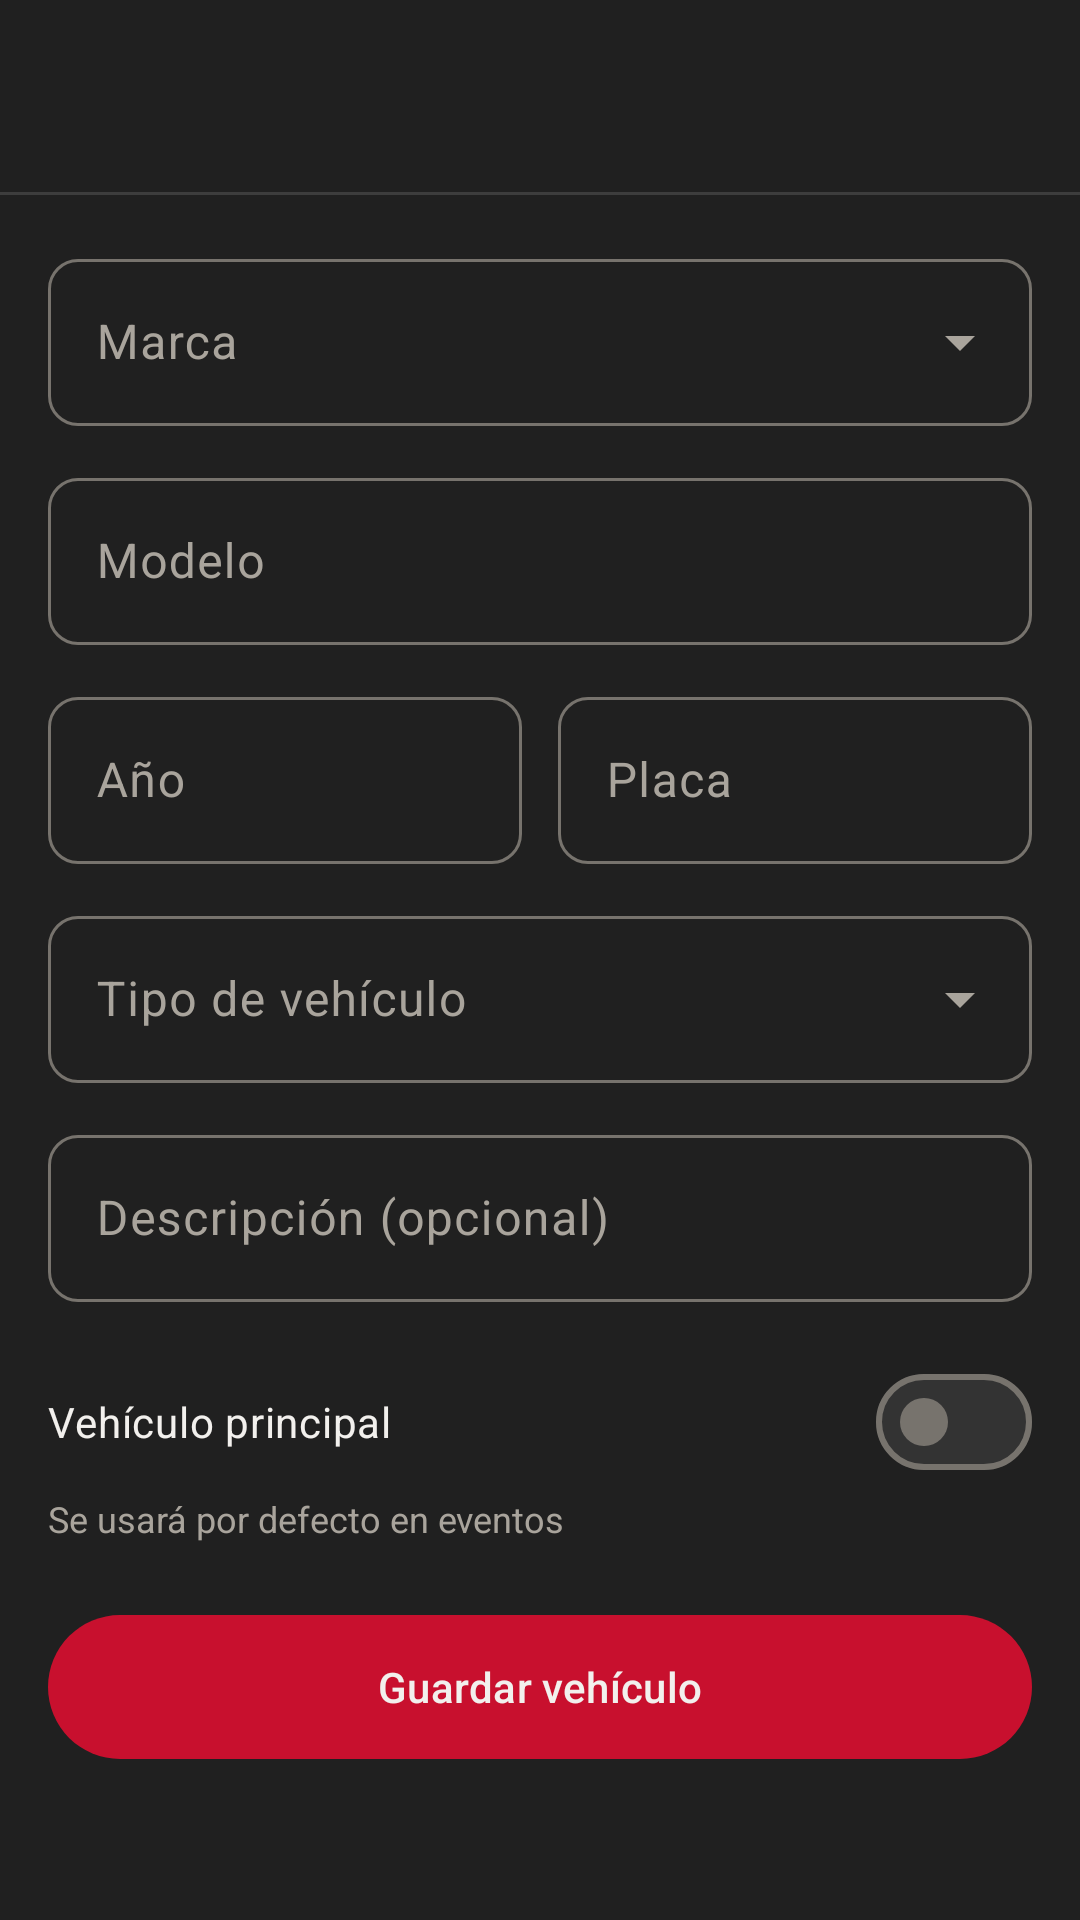

The Android layout XML behind this screen, and the referenced resources:
<!-- AndroidManifest.xml: application theme Theme.PopayanMotor -->
<!-- res/layout/activity_vehicle_form.xml -->
<?xml version="1.0" encoding="utf-8"?>
<LinearLayout xmlns:android="http://schemas.android.com/apk/res/android"
    xmlns:app="http://schemas.android.com/apk/res-auto"
    android:layout_width="match_parent"
    android:layout_height="match_parent"
    android:background="@color/bg"
    android:fitsSystemWindows="true"
    android:orientation="vertical">

    <com.google.android.material.appbar.MaterialToolbar
        android:id="@+id/toolbar"
        android:layout_width="match_parent"
        android:layout_height="?attr/actionBarSize"
        app:navigationContentDescription="@string/back"
        app:navigationIcon="@drawable/ic_back"
        app:navigationIconTint="@color/text_primary"
        app:titleCentered="true"
        app:titleTextColor="@color/text_primary" />

    <View
        android:layout_width="match_parent"
        android:layout_height="1dp"
        android:background="@color/outline" />

    <ScrollView
        android:layout_width="match_parent"
        android:layout_height="0dp"
        android:layout_weight="1">

        <LinearLayout
            android:id="@+id/form"
            android:layout_width="match_parent"
            android:layout_height="wrap_content"
            android:orientation="vertical"
            android:padding="16dp">

            
            <com.google.android.material.textfield.TextInputLayout
                android:id="@+id/tilBrand"
                style="@style/Widget.PopayanMotor.TextInputLayout.Dropdown"
                android:layout_width="match_parent"
                android:layout_height="wrap_content"
                android:hint="@string/brand">

                <com.google.android.material.textfield.MaterialAutoCompleteTextView
                    android:id="@+id/etBrand"
                    android:layout_width="match_parent"
                    android:layout_height="wrap_content"
                    android:inputType="none" />
            </com.google.android.material.textfield.TextInputLayout>

            
            <com.google.android.material.textfield.TextInputLayout
                android:id="@+id/tilBrandOther"
                style="@style/Widget.PopayanMotor.TextInputLayout"
                android:layout_width="match_parent"
                android:layout_height="wrap_content"
                android:layout_marginTop="12dp"
                android:hint="@string/brand_other"
                android:visibility="gone"
                app:placeholderText="@string/brand_hint">

                <com.google.android.material.textfield.TextInputEditText
                    android:id="@+id/etBrandOther"
                    android:layout_width="match_parent"
                    android:layout_height="wrap_content"
                    android:inputType="textCapWords"
                    android:maxLength="30" />
            </com.google.android.material.textfield.TextInputLayout>

            <com.google.android.material.textfield.TextInputLayout
                android:id="@+id/tilModel"
                style="@style/Widget.PopayanMotor.TextInputLayout"
                android:layout_width="match_parent"
                android:layout_height="wrap_content"
                android:layout_marginTop="12dp"
                android:hint="@string/model"
                app:placeholderText="@string/model_hint">

                <com.google.android.material.textfield.TextInputEditText
                    android:id="@+id/etModel"
                    android:layout_width="match_parent"
                    android:layout_height="wrap_content"
                    android:inputType="textCapWords"
                    android:maxLength="50" />
            </com.google.android.material.textfield.TextInputLayout>

            <LinearLayout
                android:layout_width="match_parent"
                android:layout_height="wrap_content"
                android:layout_marginTop="12dp"
                android:orientation="horizontal">

                <com.google.android.material.textfield.TextInputLayout
                    android:id="@+id/tilYear"
                    style="@style/Widget.PopayanMotor.TextInputLayout"
                    android:layout_width="0dp"
                    android:layout_height="wrap_content"
                    android:layout_weight="1"
                    android:hint="@string/year">

                    <com.google.android.material.textfield.TextInputEditText
                        android:id="@+id/etYear"
                        android:layout_width="match_parent"
                        android:layout_height="wrap_content"
                        android:inputType="number"
                        android:maxLength="4" />
                </com.google.android.material.textfield.TextInputLayout>

                <com.google.android.material.textfield.TextInputLayout
                    android:id="@+id/tilPlate"
                    style="@style/Widget.PopayanMotor.TextInputLayout"
                    android:layout_width="0dp"
                    android:layout_height="wrap_content"
                    android:layout_marginStart="12dp"
                    android:layout_weight="1"
                    android:hint="@string/plate">

                    <com.google.android.material.textfield.TextInputEditText
                        android:id="@+id/etPlate"
                        android:layout_width="match_parent"
                        android:layout_height="wrap_content"
                        android:inputType="textCapCharacters"
                        android:maxLength="9" />
                </com.google.android.material.textfield.TextInputLayout>
            </LinearLayout>

            <com.google.android.material.textfield.TextInputLayout
                android:id="@+id/tilType"
                style="@style/Widget.PopayanMotor.TextInputLayout.Dropdown"
                android:layout_width="match_parent"
                android:layout_height="wrap_content"
                android:layout_marginTop="12dp"
                android:hint="@string/vehicle_type">

                <com.google.android.material.textfield.MaterialAutoCompleteTextView
                    android:id="@+id/etType"
                    android:layout_width="match_parent"
                    android:layout_height="wrap_content"
                    android:inputType="none" />
            </com.google.android.material.textfield.TextInputLayout>

            <com.google.android.material.textfield.TextInputLayout
                android:id="@+id/tilDescription"
                style="@style/Widget.PopayanMotor.TextInputLayout"
                android:layout_width="match_parent"
                android:layout_height="wrap_content"
                android:layout_marginTop="12dp"
                android:hint="@string/description_optional"
                app:placeholderText="@string/description_hint">

                <com.google.android.material.textfield.TextInputEditText
                    android:id="@+id/etDescription"
                    android:layout_width="match_parent"
                    android:layout_height="wrap_content"
                    android:inputType="textCapSentences|textMultiLine"
                    android:maxLength="1000" />
            </com.google.android.material.textfield.TextInputLayout>

            <com.google.android.material.materialswitch.MaterialSwitch
                android:id="@+id/swPrimary"
                android:layout_width="match_parent"
                android:layout_height="wrap_content"
                android:layout_marginTop="16dp"
                android:text="@string/primary_vehicle"
                android:textColor="@color/text_primary" />

            <TextView
                android:id="@+id/tvPrimaryHelp"
                android:layout_width="match_parent"
                android:layout_height="wrap_content"
                android:text="@string/primary_vehicle_help"
                android:textColor="@color/text_secondary"
                android:textSize="12sp" />

            <TextView
                android:id="@+id/tvError"
                android:layout_width="match_parent"
                android:layout_height="wrap_content"
                android:layout_marginTop="12dp"
                android:textColor="@color/accent_text"
                android:visibility="gone" />

            <com.google.android.material.button.MaterialButton
                android:id="@+id/btnSave"
                android:layout_width="match_parent"
                android:layout_height="56dp"
                android:layout_marginTop="20dp"
                android:text="@string/save_vehicle" />
        </LinearLayout>
    </ScrollView>

    <ProgressBar
        android:id="@+id/progress"
        android:layout_width="wrap_content"
        android:layout_height="wrap_content"
        android:layout_gravity="center_horizontal"
        android:layout_margin="8dp"
        android:indeterminateTint="@color/accent"
        android:visibility="gone" />
</LinearLayout>
<!-- resources referenced by this layout -->
<resources>
  <color name="accent">#C8102E</color>
  <color name="accent_text">#F2475A</color>
  <color name="bg">#202020</color>
  <color name="outline">#3D3D3D</color>
  <color name="text_primary">#F2F0ED</color>
  <color name="text_secondary">#A9A49C</color>
  <string name="back">Volver</string>
  <string name="brand">Marca</string>
  <string name="brand_hint">Ej. Great Wall</string>
  <string name="brand_other">Nombre de la marca</string>
  <string name="description_hint">Ej. Rojo soul</string>
  <string name="description_optional">Descripción (opcional)</string>
  <string name="model">Modelo</string>
  <string name="model_hint">Ej. MX-5</string>
  <string name="plate">Placa</string>
  <string name="primary_vehicle">Vehículo principal</string>
  <string name="primary_vehicle_help">Se usará por defecto en eventos</string>
  <string name="save_vehicle">Guardar vehículo</string>
  <string name="vehicle_type">Tipo de vehículo</string>
  <string name="year">Año</string>
  <style name="Widget.PopayanMotor.TextInputLayout" parent="Widget.Material3.TextInputLayout.OutlinedBox">
          <item name="boxStrokeColor">@color/text_input_stroke</item>
          <item name="hintTextColor">@color/accent_text</item>
          <item name="boxCornerRadiusTopStart">10dp</item>
          <item name="boxCornerRadiusTopEnd">10dp</item>
          <item name="boxCornerRadiusBottomStart">10dp</item>
          <item name="boxCornerRadiusBottomEnd">10dp</item>
      </style>
  <style name="Widget.PopayanMotor.TextInputLayout.Dropdown" parent="Widget.Material3.TextInputLayout.OutlinedBox.ExposedDropdownMenu">
          <item name="boxStrokeColor">@color/text_input_stroke</item>
          <item name="hintTextColor">@color/accent_text</item>
          <item name="boxCornerRadiusTopStart">10dp</item>
          <item name="boxCornerRadiusTopEnd">10dp</item>
          <item name="boxCornerRadiusBottomStart">10dp</item>
          <item name="boxCornerRadiusBottomEnd">10dp</item>
      </style>
  <color name="surface">#2A2A2A</color>
  <color name="surface_high">#333333</color>
  <color name="outline_strong">#77736D</color>
  <color name="error">#FF8A80</color>
  <style name="ThemeOverlay.PopayanMotor.Dialog" parent="ThemeOverlay.Material3.MaterialAlertDialog">
          <item name="colorPrimary">@color/accent_text</item>
          <item name="colorSurface">@color/surface_high</item>
          <item name="colorSurfaceContainerHigh">@color/surface_high</item>
          
          <item name="elevationOverlayEnabled">false</item>
      </style>
</resources>
